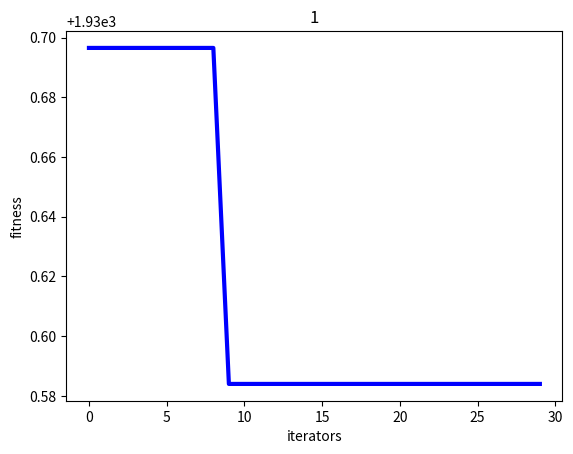

Reproduce this figure in Python.
import numpy as np
import random
import matplotlib.pyplot as plt
import math


class  PSO():
    # ---------------pos-----------参数设置
    def __init__(self,PN,dim,max_iter):
        self.w=0.8
        self.c1=2
        self.c2=2
        self.r1=0.6
        self.r2=0.3
        self.pN=PN                            #粒子数量
        self.dim=dim                          #搜索维度
        self.max_iter=max_iter                #迭代次数
        self.X=np.zeros((self.pN,self.dim))   #所有粒子的位置
        self.V=np.zeros((self.pN,self.dim))   #所有粒子的速度
        self.pbest=np.zeros((self.pN,self.dim))#当前最佳位置
        self.gbest=np.zeros((1,self.dim))      #全局最佳位置
        self.p_fit=np.zeros(self.pN)           #每个个体历史最佳适应值
        self.fit=10e10;
        self.costcalclatefuns=[]               #费用计算函数
        self.presure=np.zeros((self.dim,2))    #水压范围
        self.capity=800                        #供水水量
        self.capitytopressurefuns=[]           #水量转换到水压

    #----------目标函数------
    def fitnessFunc(self,x):
        length=len(x)
        sum=0;
        for i in range(length):
            sum+=self.costcalclatefuns[i](x[i])
        return sum

    #-------淘汰函数----------
    def isvaild(self,x):
        if not self.isenough(x):
            return False
        if not self.isPressureRight(x):
            return False
        return True

    #--------水压合适判定-------
    def isPressureRight(self,X):
        length=len(X)
        for i in range(length):
            val=self.changetopressure(X[i],i)
            if val<self.presure[i][0] or val > self.presure[i][1]:
                return False
        return True

    #--------根据水量获取水压----

    def changetopressure(self,c,index):
        return self.capitytopressurefuns[index](c)

    #--------水量合适判定------
    def isenough(self,x):
        length=len(x)
        sum=0
        for  i in range(length):
            sum+=x[i]
        return sum>=self.capity

    #-----------初始化种群------------
    #--------清洗数据------
    def cleardata(self):
        #self.p_fit = np.zeros(self.pN)  # 每个个体历史最佳适应值
        #self.V = np.zeros((self.pN, self.dim))  # 所有粒子的速度
        #self.X=np.zeros((self.pN,self.dim))   #所有粒子的位置
        #self.pbest = np.zeros((self.pN, self.dim))  # 当前最佳位置
        temp_X=[]
        temp_V=[]
        temp_pbest=[]
        temp_fit=[]
        for i in range(self.pN):
            if  self.isvaild(self.X[i]):
                temp_X.append(self.X[i])
                temp_V.append(self.V[i])
                temp_pbest.append(self.pbest[i])
                temp_fit.append(self.p_fit[i])
        self.pN=len(temp_X)
        self.X=temp_X
        self.V=temp_V
        self.pbest=temp_pbest
        self.p_fit=temp_fit
    #-----水费计算函数-----
    def creatercalculate(self):
        k=2+random.uniform(0,1);
        def calculater(x):
            return x*k;
        return calculater
    #------水量水压转换------
    def createrchange(self):
        k=random.uniform(0.1,0.15)
        def capitytopressur(c):
            return c * k
        return capitytopressur
    def init_population(self):
        for i in range(self.dim):
            self.costcalclatefuns.append(self.creatercalculate())
            self.capitytopressurefuns.append(self.createrchange())
            #设置水压上下限制
            self.presure[i][0]+=8+random.randint(-1,1)
            self.presure[i][1]+=16+random.randint(-1,1)
        for i  in range(self.pN):
            for j in range(self.dim):
                self.X[i][j]=100+random.randint(-10,10)
                self.V[i][j]=random.uniform(-0.1,0.1)
            self.pbest[i]=self.X[i]
            tmp=self.fitnessFunc(self.X[i])
            self.p_fit[i]=tmp
            if self.isvaild(self.X[i]) and tmp<self.fit:
                self.fit=tmp
                self.gbest=self.X[i]
        self.cleardata()

    #-----------PSO_NIW----------
    def getpsoniw(self,i):
        tmax=0.8
        tend=0.2
        k=3.0
        self.w=math.exp(-k*pow(i/self.max_iter,2))*(tmax-tend)+tend
    #-----------学习因子修改-----
    def getweightofstudy(self,i):
        cstart=2.5
        cend=0.5;
        self.c1=cstart+(cend-cstart)*i/self.max_iter
        self.c2=cstart-self.c1

    #------------修改参数-----
    def parameterchange(self,i):
        self.getpsoniw(i)
        self.getweightofstudy(i)

    #--------------更新粒子位置-------
    def iterator(self):
        fitness=[]
        for t in range(self.max_iter):    #更新gbest pbest
            self.cleardata()
            print(self.pN)#清洗数据
            print(self.gbest)
            print(self.isvaild(self.gbest))
            for i  in range(self.pN):
                #temp=self.function(self.X[i])
                temp=self.fitnessFunc(self.X[i])
                if temp<self.p_fit[i] and self.isvaild(self.X[i]):
                    self.p_fit[i]=temp
                    self.pbest[i]=self.X[i]
                    if self.p_fit[i]<self.fit:
                        self.gbest=self.X[i]
                        self.fit=self.p_fit[i]
            self.parameterchange(t)
            for i in range(self.pN):
                self.V[i]=self.w*self.V[i]+self.c1*self.r1*(self.pbest[i]-self.X[i])+self.c2*self.r2*(self.gbest-self.X[i])
                self.X[i]=self.X[i]+self.V[i]
            fitness.append(self.fit)
        return fitness
#---------------------程序执行----------
def run():
    my_pso=PSO(PN=10000,dim=8,max_iter=30)
    my_pso.init_population()
    fitness=my_pso.iterator()
    plt.figure(1)
    plt.title("1")
    plt.xlabel("iterators")
    plt.ylabel("fitness")
    t=np.array([t for t in  range(0,my_pso.max_iter)])
    fitness=np.array(fitness)
    plt.plot(t,fitness,color='b',linewidth=3)
    plt.show()



if __name__ =='__main__':
    print("start")
    run()
